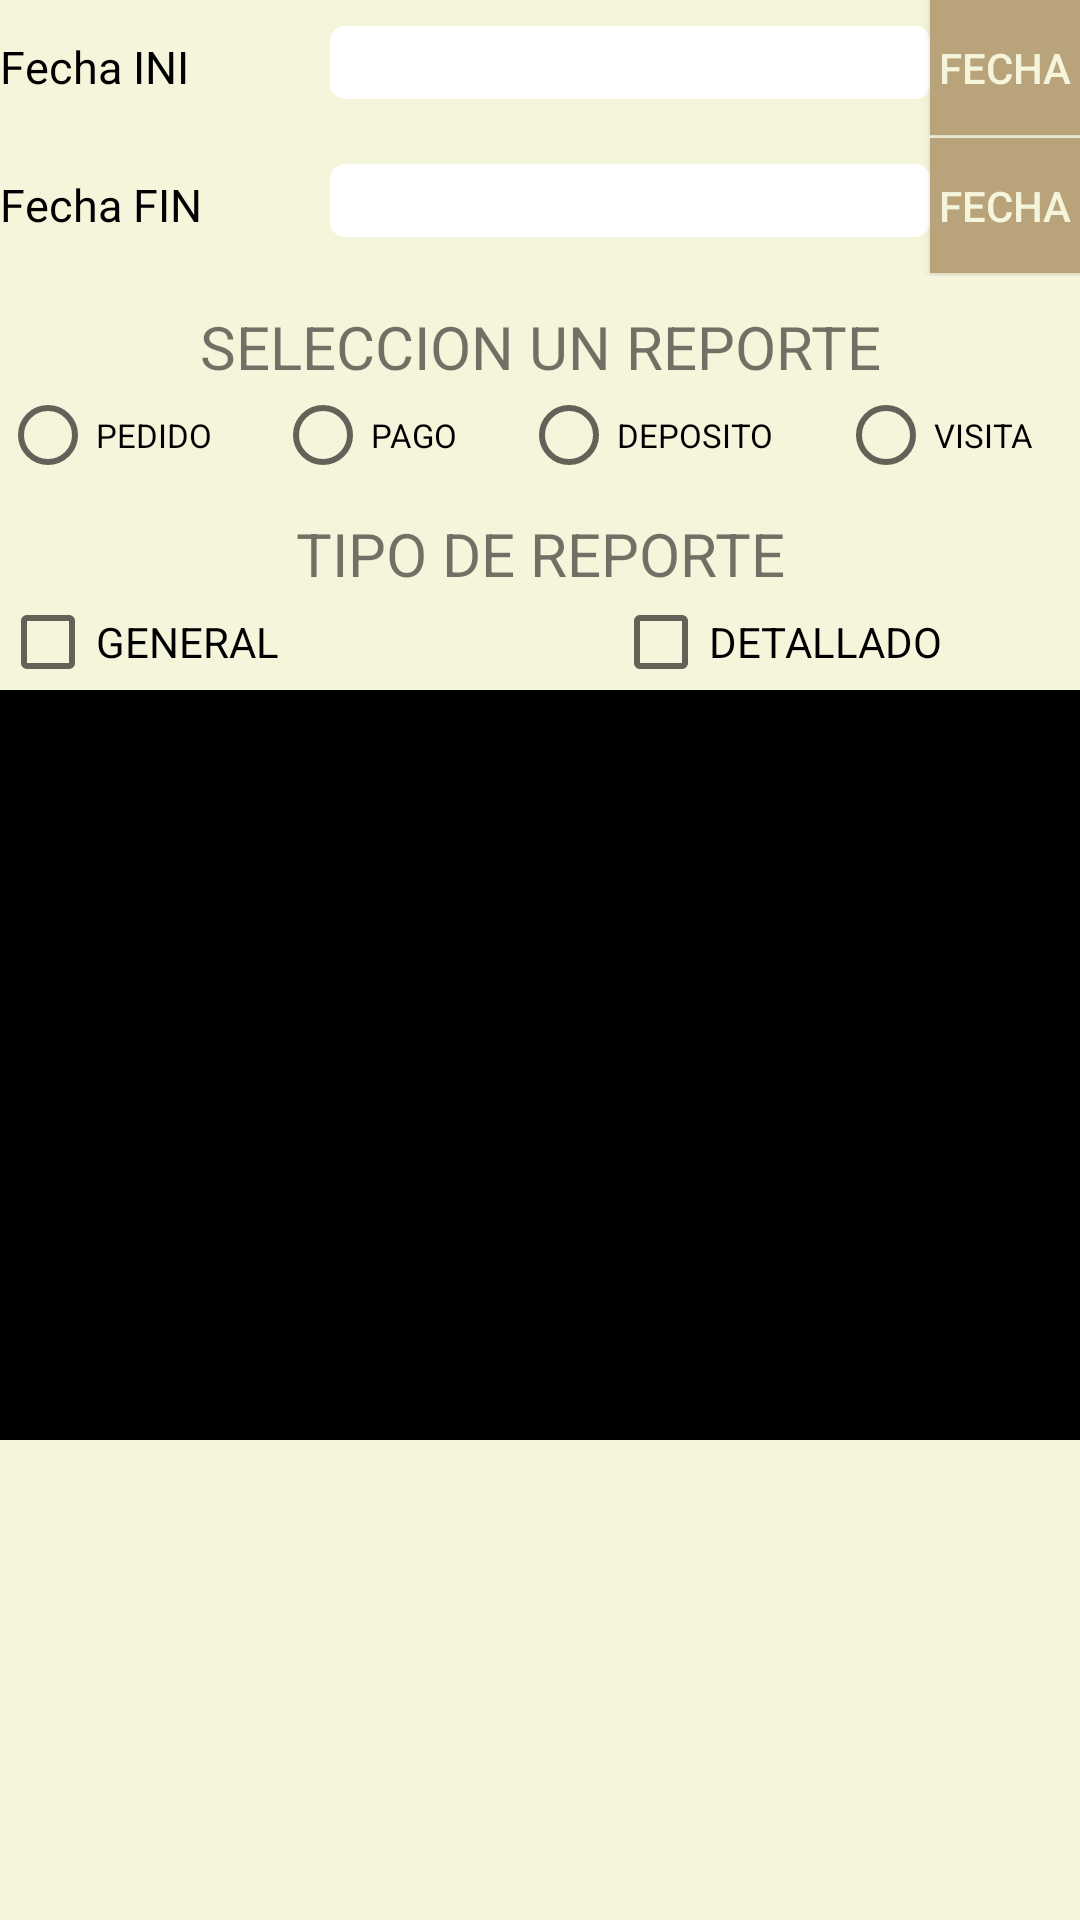

Write the Android layout XML for this screen, with the resource values it uses.
<!-- AndroidManifest.xml: application theme AppTheme -->
<!-- res/layout/activity_reportes.xml -->
<RelativeLayout xmlns:android="http://schemas.android.com/apk/res/android"
    xmlns:tools="http://schemas.android.com/tools"
    android:layout_width="match_parent"
    android:layout_height="match_parent"
    android:background="#F5F5DC"
    tools:context="${relativePackage}.${activityClass}" >
   <ScrollView
        android:id="@+id/scrollView1"
        android:layout_width="fill_parent"
        android:layout_height="wrap_content" >
    <LinearLayout
        android:id="@+id/linearLayout1"
        android:layout_width="fill_parent"
        android:layout_height="fill_parent"
        android:layout_alignParentLeft="true"
        android:layout_alignParentRight="true"
        android:layout_alignParentTop="true"
        android:background="#000000"
        android:orientation="vertical"
        android:textColor="#ffffff" >

   
        <LinearLayout
            android:layout_width="match_parent"
            android:layout_height="wrap_content"
            android:layout_weight="558"
            android:background="#F5F5DC"
            android:orientation="horizontal"
            android:textColor="#000000" >

            <TextView
                android:id="@+id/txt_FechaIni"
                android:layout_width="80dp"
                android:layout_height="wrap_content"
                android:layout_marginBottom="6dp"
                android:layout_weight="0.49"
                android:text="Fecha INI"
                android:textColor="#000000"
                android:textSize="15sp" />

            <EditText
                android:id="@+id/edit_FechaIni"
                android:layout_width="170dp"
                android:layout_height="wrap_content"
                android:layout_weight="0.49"
                android:ems="10" 
                android:clickable="false"
                android:cursorVisible="false"
                android:enabled="FALSE"
                android:focusable="false"
                  android:background="@drawable/rounded_edittext"
                android:focusableInTouchMode="false"
                >

           
            </EditText>

            <Button
                android:id="@+id/btn_FechaIni"
                android:layout_width="50dp"
                android:layout_height="45dp"
                android:layout_marginBottom="1dp"
                android:background="#B9A37A"
                android:onClick="fechaIni"
                android:text="Fecha"
                android:textColor="#F5F5DC" />
            
         </LinearLayout>
       
<LinearLayout
            android:layout_width="match_parent"
            android:layout_height="wrap_content"
            android:layout_weight="558"
            android:background="#F5F5DC"
            android:orientation="horizontal"
            android:textColor="#000000" >

            <TextView
                android:id="@+id/txt_FechaFin"
                android:layout_width="80dp"
                android:layout_height="wrap_content"
                android:layout_marginBottom="6dp"
                android:layout_weight="0.49"
                android:text="Fecha FIN"
                android:textColor="#000000"
                android:textSize="15sp" />

            <EditText
                android:id="@+id/edit_FechaFin"
                android:layout_width="170dp"
                android:layout_height="wrap_content"
                android:layout_weight="0.49"
                android:ems="10" 
                android:clickable="false"
                android:cursorVisible="false"
                android:enabled="FALSE"
                android:focusable="false"
                  android:background="@drawable/rounded_edittext"
                android:focusableInTouchMode="false"
                >

           
            </EditText>

            <Button
                android:id="@+id/btn_FechaFin"
                android:layout_width="50dp"
                android:layout_height="45dp"
                android:layout_marginBottom="1dp"
                android:background="#B9A37A"
                android:onClick="FechaFin"
                android:text="Fecha"
                android:textColor="#F5F5DC" />
            
         </LinearLayout>
            <LinearLayout
            android:layout_width="match_parent"
            android:layout_height="wrap_content"
            android:layout_weight="558"
            android:background="#F5F5DC"
            android:orientation="horizontal"
            android:textColor="#000000" >
    
     
            
        </LinearLayout>
                <LinearLayout
            android:layout_width="match_parent"
            android:layout_height="wrap_content"
            android:layout_weight="558"
            android:background="#F5F5DC"
            android:orientation="horizontal"
            android:textColor="#000000" >

                  

                    <TextView
                      android:id="@+id/textView0"
                      android:layout_width="wrap_content"
                      android:layout_height="wrap_content"
                      android:layout_weight="0.49"
                      android:text="SELECCION UN REPORTE"
                        android:textAlignment="center"
                         android:layout_marginTop="10dp"
                     android:textSize="20sp" />

        </LinearLayout>
        
                <LinearLayout
            android:layout_width="match_parent"
            android:layout_height="wrap_content"
            android:layout_weight="558"
            android:background="#F5F5DC"
            android:orientation="horizontal"
            android:textColor="#000000" >   
              
                    <RadioGroup
                         android:id="@+id/RadBtnG_1"
			        android:layout_width="fill_parent"
				      android:layout_height="wrap_content"
			        android:layout_below="@+id/text"
			       
			           android:background="#F5F5DC"
			        android:checkedButton="@+id/sound"
			         android:orientation="horizontal" >
        
              <RadioButton
                  android:id="@+id/RadBtn_PEDIDOS"
                  android:layout_width="wrap_content"
                  android:layout_height="wrap_content"
                  android:layout_weight="0.49"
                  android:text="PEDIDO"
                  android:textSize="11sp" />

            <RadioButton
                android:id="@+id/RadBtn_PAGOS"
                android:layout_width="wrap_content"
                android:layout_height="wrap_content"
                android:layout_weight="0.49"
                android:text="PAGO"
                android:textSize="11sp" />

            <RadioButton
                android:id="@+id/RadBtn_DEPOSITOS"
                android:layout_width="wrap_content"
                android:layout_height="wrap_content"
                android:layout_weight="0.49"
                android:text="DEPOSITO"
                android:textSize="11sp" />

            <RadioButton
                android:id="@+id/RadBtn_NOVISITAS"
                android:layout_width="wrap_content"
                android:layout_height="wrap_content"
                android:layout_weight="0.35"
                android:text="VISITA"
                android:textSize="11sp" />
       
</RadioGroup>
            </LinearLayout>
                
        
        <LinearLayout
            android:layout_width="match_parent"
            android:layout_height="wrap_content"
            android:layout_weight="558"
            android:background="#F5F5DC"
            android:orientation="horizontal"
            android:textColor="#000000" >

                  

                    <TextView
                      android:id="@+id/textView1"
                      android:layout_width="wrap_content"
                      android:layout_height="wrap_content"
                      android:layout_weight="0.49"
                      android:text="TIPO DE REPORTE"
                        android:textAlignment="center"
                             android:layout_marginTop="10dp"
                      android:textSize="20sp" />

        </LinearLayout>
              <LinearLayout
            android:layout_width="match_parent"
            android:layout_height="wrap_content"
            android:layout_weight="558"
            android:background="#F5F5DC"
            android:orientation="horizontal"
            android:textColor="#000000" >

                  

            <CheckBox
                android:id="@+id/CHBOX_RepDetallado"
                android:layout_width="wrap_content"
                android:layout_height="wrap_content"
                android:layout_weight="0.49"
                android:text="GENERAL" />

            <CheckBox
                android:id="@+id/CHBOX_RepGeneral"
                android:layout_width="wrap_content"
                android:layout_height="wrap_content"
                android:layout_weight="0.20"
                android:text="DETALLADO" />

        </LinearLayout>
              <LinearLayout
            android:layout_width="match_parent"
            android:layout_height="wrap_content"
            android:layout_weight="558"
            android:background="#F5F5DC"
            android:orientation="vertical"
            android:textColor="#000000" >

          
      <ListView
                android:id="@android:id/list"
                android:layout_width="match_parent"
                android:layout_height="250dp"
                android:background="#000000"
                android:textColor="#ffffff" >
  </ListView>
        </LinearLayout>
        
      

      
  </LinearLayout>
    </ScrollView>
</RelativeLayout>
<!-- resources referenced by this layout -->
<resources>
  <!-- drawable rounded_edittext (drawable) -->
  <?xml version="1.0" encoding="utf-8"?>
  <shape xmlns:android="http://schemas.android.com/apk/res/android"
  
  android:shape="rectangle"
      android:padding="10dp">
   <solid android:color="#FFFFFF"/>
      <corners
       android:bottomRightRadius="5dp"
       android:bottomLeftRadius="5dp"
    android:topLeftRadius="5dp"
    android:topRightRadius="5dp"/>
  </shape>
  <style name="AppTheme" parent="Base.Theme.AppCompat.Light.DarkActionBar">
          
          <item name="colorPrimary">@color/colorPrimary</item>
          <item name="colorPrimaryDark">@color/colorPrimaryDark</item>
          <item name="colorAccent">@color/colorAccent</item>
      </style>
  <color name="colorPrimary">#242424</color>
  <color name="colorPrimaryDark">#303F9F</color>
  <color name="colorAccent">#262626</color>
</resources>
